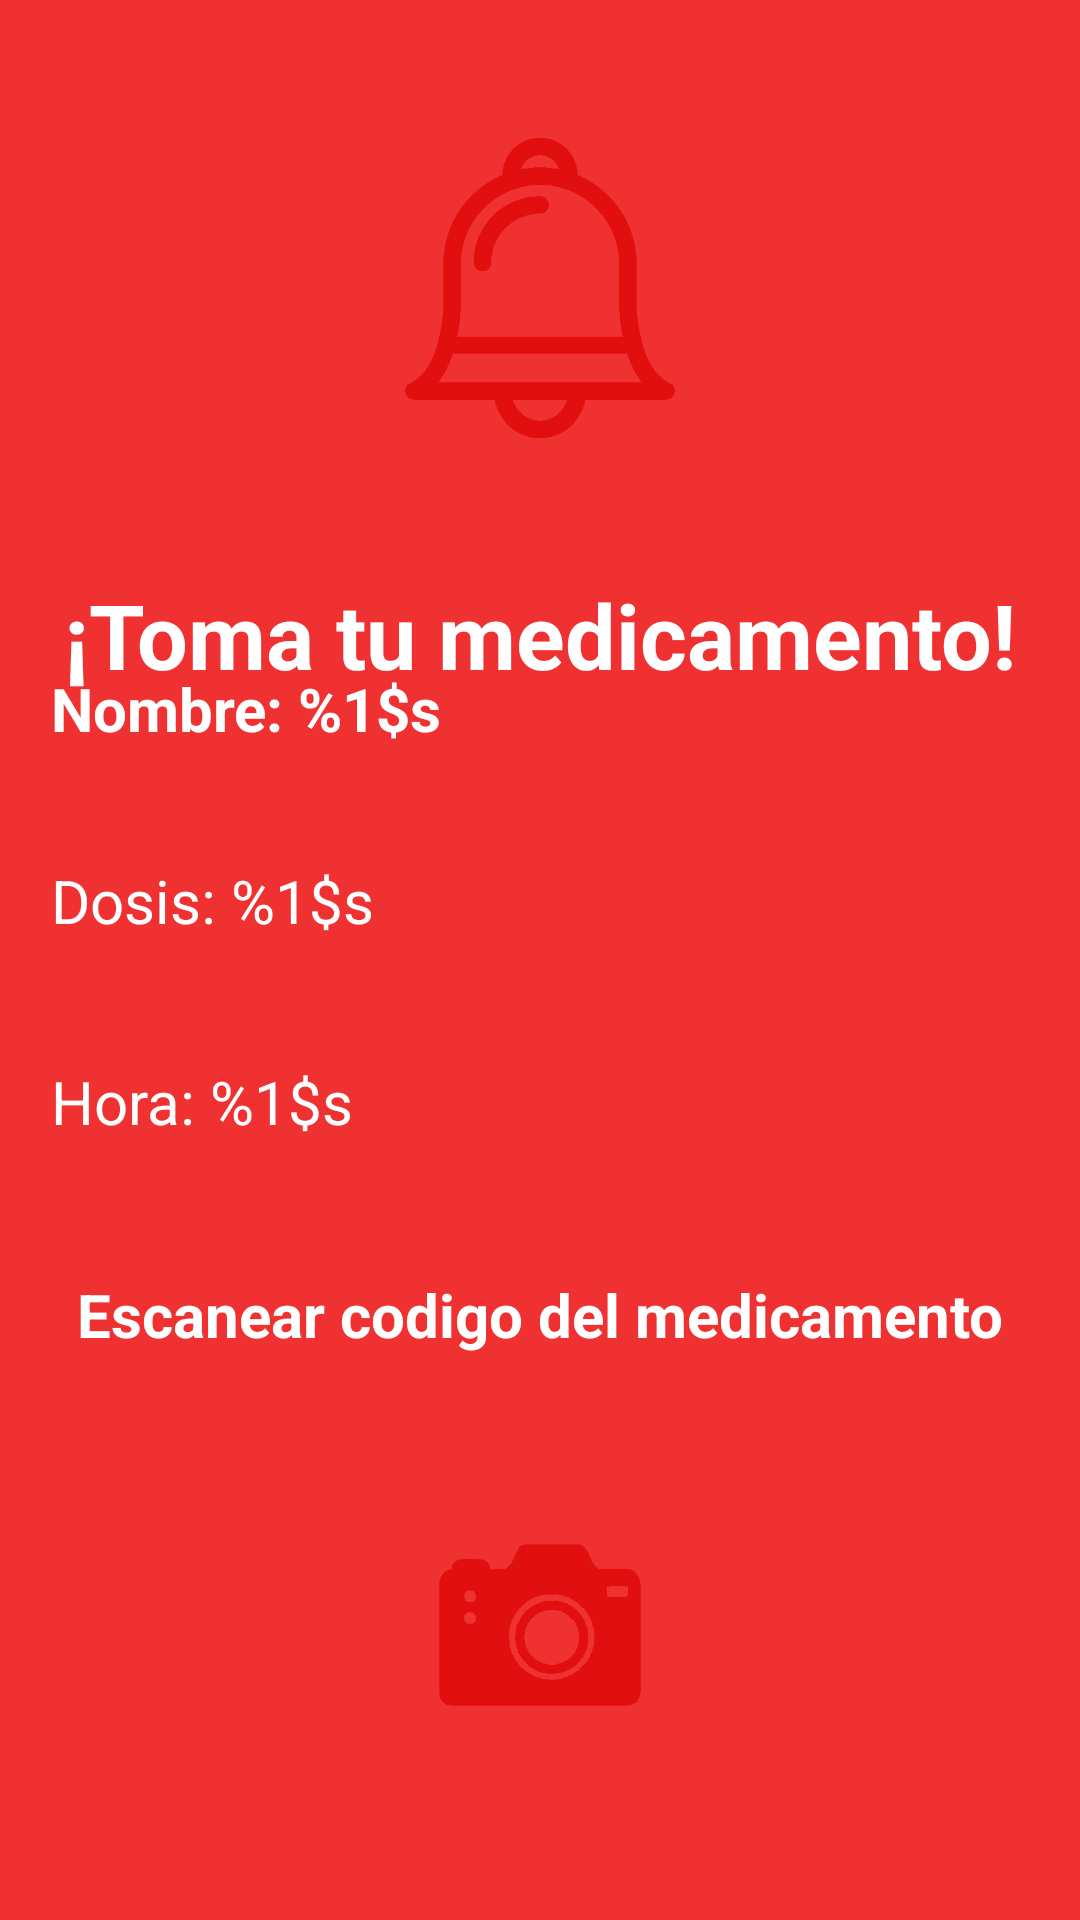

This screen was rendered from an Android layout file. Write that file and the resources it references.
<!-- AndroidManifest.xml: application theme Theme.AplicacionCitasMedicas -->
<!-- res/layout/activity_redir.xml -->
<?xml version="1.0" encoding="utf-8"?>
<androidx.constraintlayout.widget.ConstraintLayout xmlns:android="http://schemas.android.com/apk/res/android"
    xmlns:app="http://schemas.android.com/apk/res-auto"
    xmlns:tools="http://schemas.android.com/tools"
    android:id="@+id/main"
    android:layout_width="match_parent"
    android:layout_height="match_parent"
    android:background="#F03131"
    tools:context=".RedirActivity">

    <androidx.constraintlayout.widget.Guideline
        android:id="@+id/gl_LeftRedir"
        android:layout_width="wrap_content"
        android:layout_height="wrap_content"
        android:orientation="vertical"
        app:layout_constraintGuide_begin="16dp" />

    <androidx.constraintlayout.widget.Guideline
        android:id="@+id/gl_rightRedir"
        android:layout_width="wrap_content"
        android:layout_height="wrap_content"
        android:orientation="vertical"
        app:layout_constraintGuide_end="16dp" />

    <androidx.constraintlayout.widget.Guideline
        android:id="@+id/gl_topRedir"
        android:layout_width="wrap_content"
        android:layout_height="wrap_content"
        android:orientation="horizontal"
        app:layout_constraintGuide_begin="16dp" />

    <androidx.constraintlayout.widget.Guideline
        android:id="@+id/gl_bottomRedir"
        android:layout_width="wrap_content"
        android:layout_height="wrap_content"
        android:orientation="horizontal"
        app:layout_constraintGuide_percent="0.97427654" />

    <ImageView
        android:id="@+id/iv_RedirBell"
        android:layout_width="170dp"
        android:layout_height="170dp"
        app:layout_constraintEnd_toStartOf="@+id/gl_rightRedir"
        app:layout_constraintStart_toStartOf="@+id/gl_LeftRedir"
        app:layout_constraintTop_toTopOf="@+id/gl_topRedir"
        app:srcCompat="@drawable/white_round" />

    <ImageView
        android:id="@+id/iv_RedirBellBack"
        android:layout_width="100dp"
        android:layout_height="100dp"
        android:foregroundTint="@color/dark_white"
        app:layout_constraintBottom_toBottomOf="@+id/iv_RedirBell"
        app:layout_constraintEnd_toEndOf="@+id/iv_RedirBell"
        app:layout_constraintStart_toStartOf="@+id/iv_RedirBell"
        app:layout_constraintTop_toTopOf="@+id/iv_RedirBell"
        app:layout_constraintVertical_bias="0.43"
        app:srcCompat="@drawable/bell" />

    <LinearLayout
        android:id="@+id/ly_RedirInfo"
        android:layout_width="match_parent"
        android:layout_height="match_parent"
        android:orientation="vertical"
        tools:layout_editor_absoluteX="0dp"
        tools:layout_editor_absoluteY="0dp"></LinearLayout>

    <TextView
        android:id="@+id/tv_RedirTitulo"
        android:layout_width="326dp"
        android:layout_height="51dp"
        android:gravity="center"
        android:text="@string/tv_TomarMed"
        android:textColor="@color/white"
        android:textSize="30dp"
        android:textStyle="bold"
        app:layout_constraintEnd_toStartOf="@+id/gl_rightRedir"
        app:layout_constraintStart_toStartOf="@+id/gl_LeftRedir"
        app:layout_constraintTop_toBottomOf="@+id/iv_RedirBell" />

    <TextView
        android:id="@+id/tv_RedirMedName"
        android:layout_width="326dp"
        android:layout_height="51dp"
        android:layout_marginTop="15dp"
        android:layout_marginBottom="3dp"
        android:gravity="center|center_vertical"
        android:text="@string/txt_recordatorioNombreMed"
        android:textAlignment="textStart"
        android:textColor="@color/white"
        android:textSize="20dp"
        android:textStyle="bold"
        app:layout_constraintBottom_toTopOf="@+id/tv_RedirDosisMed"
        app:layout_constraintEnd_toStartOf="@+id/gl_rightRedir"
        app:layout_constraintStart_toStartOf="@+id/gl_LeftRedir"
        app:layout_constraintTop_toBottomOf="@+id/tv_RedirTitulo" />

    <TextView
        android:id="@+id/tv_RedirDosisMed"
        android:layout_width="326dp"
        android:layout_height="51dp"
        android:layout_marginTop="10dp"
        android:layout_marginBottom="6dp"
        android:gravity="center"
        android:text="@string/txt_recordatorioDosisMed"
        android:textAlignment="textStart"
        android:textColor="@color/white"
        android:textSize="20dp"
        app:layout_constraintBottom_toTopOf="@+id/tv_RedirHoraMed"
        app:layout_constraintEnd_toStartOf="@+id/gl_rightRedir"
        app:layout_constraintStart_toStartOf="@+id/gl_LeftRedir"
        app:layout_constraintTop_toBottomOf="@+id/tv_RedirMedName" />

    <TextView
        android:id="@+id/tv_RedirHoraMed"
        android:layout_width="326dp"
        android:layout_height="51dp"
        android:layout_marginTop="10dp"
        android:layout_marginBottom="10dp"
        android:gravity="center"
        android:text="@string/txt_recordatorioHoraMed"
        android:textAlignment="textStart"
        android:textColor="@color/white"
        android:textSize="20dp"
        app:layout_constraintBottom_toTopOf="@+id/tv_RedirInfoScan"
        app:layout_constraintEnd_toStartOf="@+id/gl_rightRedir"
        app:layout_constraintStart_toStartOf="@+id/gl_LeftRedir"
        app:layout_constraintTop_toBottomOf="@+id/tv_RedirDosisMed" />

    <TextView
        android:id="@+id/tv_RedirInfoScan"
        android:layout_width="326dp"
        android:layout_height="51dp"
        android:layout_marginTop="10dp"
        android:layout_marginBottom="10dp"
        android:gravity="center"
        android:text="@string/txt_medEscanerQR"
        android:textColor="@color/white"
        android:textSize="20dp"
        android:textStyle="bold"
        app:layout_constraintBottom_toTopOf="@+id/iv_RedirBell2"
        app:layout_constraintEnd_toStartOf="@+id/gl_rightRedir"
        app:layout_constraintHorizontal_bias="0.49"
        app:layout_constraintStart_toStartOf="@+id/gl_LeftRedir"
        app:layout_constraintTop_toBottomOf="@+id/tv_RedirHoraMed" />

    <ImageView
        android:id="@+id/iv_RedirBell2"
        android:layout_width="120dp"
        android:layout_height="120dp"
        android:layout_marginTop="10dp"
        android:layout_marginBottom="10dp"
        app:layout_constraintBottom_toTopOf="@+id/tv_Redir_ressult"
        app:layout_constraintEnd_toStartOf="@+id/gl_rightRedir"
        app:layout_constraintStart_toStartOf="@+id/gl_LeftRedir"
        app:layout_constraintTop_toBottomOf="@+id/tv_RedirInfoScan"
        app:srcCompat="@drawable/white_round" />

    <ImageView
        android:id="@+id/iv_RedirCam"
        android:layout_width="100dp"
        android:layout_height="100dp"
        app:layout_constraintBottom_toBottomOf="@+id/iv_RedirBell2"
        app:layout_constraintEnd_toEndOf="@+id/iv_RedirBell2"
        app:layout_constraintStart_toStartOf="@+id/iv_RedirBell2"
        app:layout_constraintTop_toTopOf="@+id/iv_RedirBell2"
        app:layout_constraintVertical_bias="0.4"
        app:srcCompat="@drawable/camera_red" />

    <TextView
        android:id="@+id/tv_Redir_ressult"
        android:layout_width="319dp"
        android:layout_height="28dp"
        android:layout_marginBottom="40dp"
        android:gravity="center"
        android:text=""
        android:textColor="@color/white"
        android:textSize="15dp"
        app:layout_constraintBottom_toBottomOf="@+id/ly_RedirInfo"
        app:layout_constraintEnd_toStartOf="@+id/gl_rightRedir"
        app:layout_constraintStart_toStartOf="@+id/gl_LeftRedir"
        app:layout_constraintTop_toBottomOf="@+id/iv_RedirBell2" />

</androidx.constraintlayout.widget.ConstraintLayout>
<!-- resources referenced by this layout -->
<resources>
  <color name="dark_white">#f2f2f2</color>
  <color name="white">#FFFFFFFF</color>
  <!-- drawable bell: png bitmap (drawable, 11602 bytes) -->
  <!-- drawable camera_red: png bitmap (drawable, 57316 bytes) -->
  <string name="tv_TomarMed">¡Toma tu medicamento!</string>
  <string name="txt_medEscanerQR">Escanear codigo del medicamento</string>
  <string name="txt_recordatorioDosisMed">Dosis: %1$s</string>
  <string name="txt_recordatorioHoraMed">Hora: %1$s</string>
  <string name="txt_recordatorioNombreMed">Nombre: %1$s</string>
  <style name="Theme.AplicacionCitasMedicas" parent="Base.Theme.AplicacionCitasMedicas" />
  <style name="Base.Theme.AplicacionCitasMedicas" parent="Theme.MaterialComponents.DayNight.NoActionBar">
          
          <item name="colorPrimary">@color/purple_500</item>
          <item name="android:textAllCaps">false</item>
      </style>
  <color name="purple_500">#6200EE</color>
</resources>
